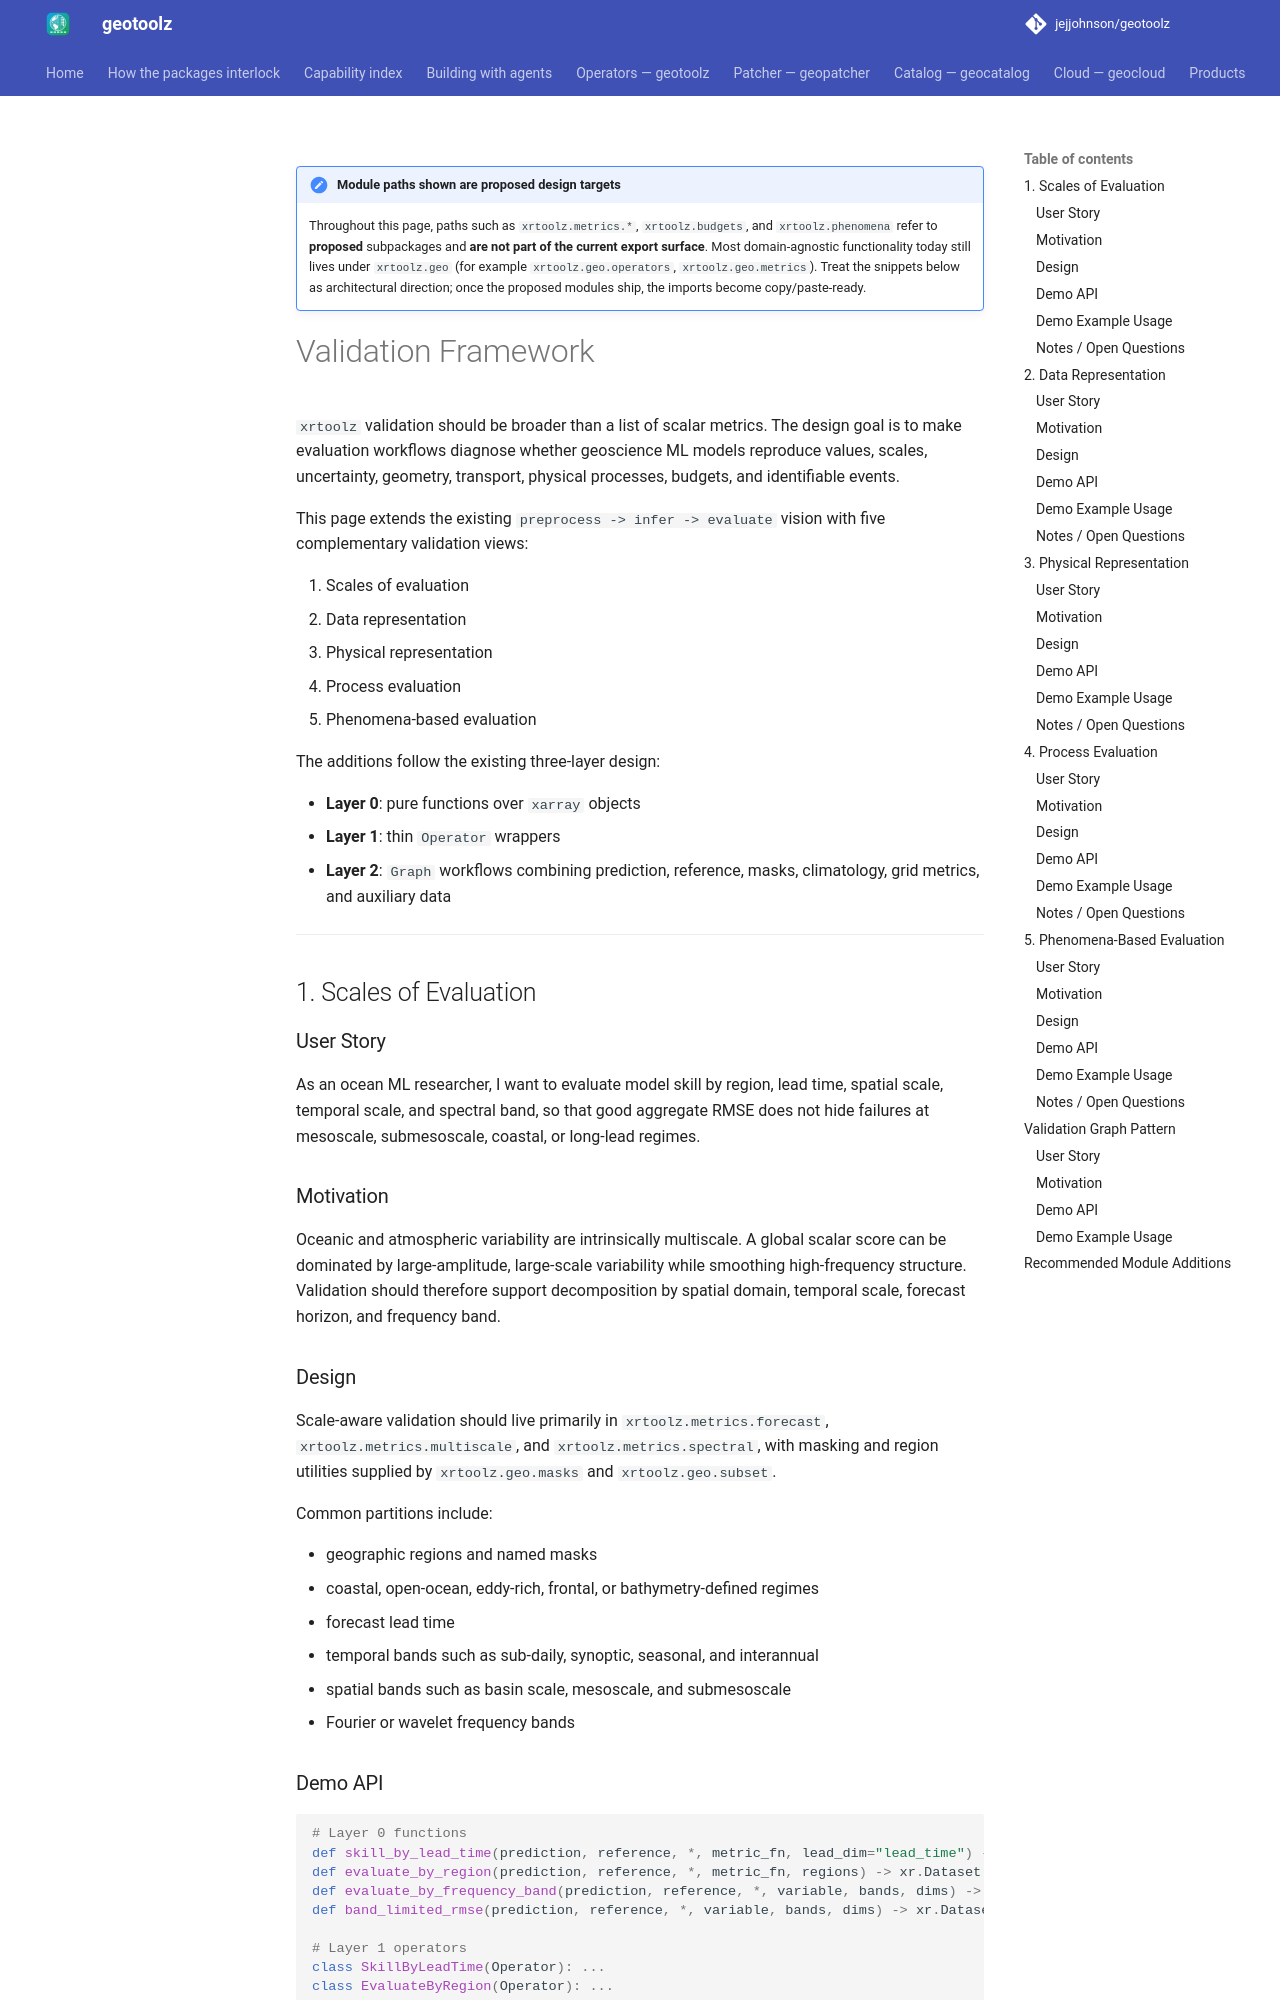

repository: jejjohnson/geotoolz · page: xarray/design/validation/index.html · generator: mkdocs

---
status: draft
version: 0.2.0
---

!!! note "Module paths shown are proposed design targets"
    Throughout this page, paths such as `xrtoolz.metrics.*`, `xrtoolz.budgets`,
    and `xrtoolz.phenomena` refer to **proposed** subpackages and **are not part
    of the current export surface**. Most domain-agnostic functionality today
    still lives under `xrtoolz.geo` (for example `xrtoolz.geo.operators`,
    `xrtoolz.geo.metrics`). Treat the snippets below as architectural direction;
    once the proposed modules ship, the imports become copy/paste-ready.

# Validation Framework

`xrtoolz` validation should be broader than a list of scalar metrics. The design goal is to make evaluation workflows diagnose whether geoscience ML models reproduce values, scales, uncertainty, geometry, transport, physical processes, budgets, and identifiable events.

This page extends the existing `preprocess -> infer -> evaluate` vision with five complementary validation views:

1. Scales of evaluation
2. Data representation
3. Physical representation
4. Process evaluation
5. Phenomena-based evaluation

The additions follow the existing three-layer design:

- **Layer 0**: pure functions over `xarray` objects
- **Layer 1**: thin `Operator` wrappers
- **Layer 2**: `Graph` workflows combining prediction, reference, masks, climatology, grid metrics, and auxiliary data

---

## 1. Scales of Evaluation

### User Story

As an ocean ML researcher, I want to evaluate model skill by region, lead time, spatial scale, temporal scale, and spectral band, so that good aggregate RMSE does not hide failures at mesoscale, submesoscale, coastal, or long-lead regimes.

### Motivation

Oceanic and atmospheric variability are intrinsically multiscale. A global scalar score can be dominated by large-amplitude, large-scale variability while smoothing high-frequency structure. Validation should therefore support decomposition by spatial domain, temporal scale, forecast horizon, and frequency band.

### Design

Scale-aware validation should live primarily in `xrtoolz.metrics.forecast`, `xrtoolz.metrics.multiscale`, and `xrtoolz.metrics.spectral`, with masking and region utilities supplied by `xrtoolz.geo.masks` and `xrtoolz.geo.subset`.

Common partitions include:

- geographic regions and named masks
- coastal, open-ocean, eddy-rich, frontal, or bathymetry-defined regimes
- forecast lead time
- temporal bands such as sub-daily, synoptic, seasonal, and interannual
- spatial bands such as basin scale, mesoscale, and submesoscale
- Fourier or wavelet frequency bands

### Demo API

```python
# Layer 0 functions
def skill_by_lead_time(prediction, reference, *, metric_fn, lead_dim="lead_time") -> xr.DataArray: ...
def evaluate_by_region(prediction, reference, *, metric_fn, regions) -> xr.Dataset: ...
def evaluate_by_frequency_band(prediction, reference, *, variable, bands, dims) -> xr.Dataset: ...
def band_limited_rmse(prediction, reference, *, variable, bands, dims) -> xr.Dataset: ...

# Layer 1 operators
class SkillByLeadTime(Operator): ...
class EvaluateByRegion(Operator): ...
class FrequencyBandSkill(Operator): ...
class BandLimitedRMSE(Operator): ...
```
